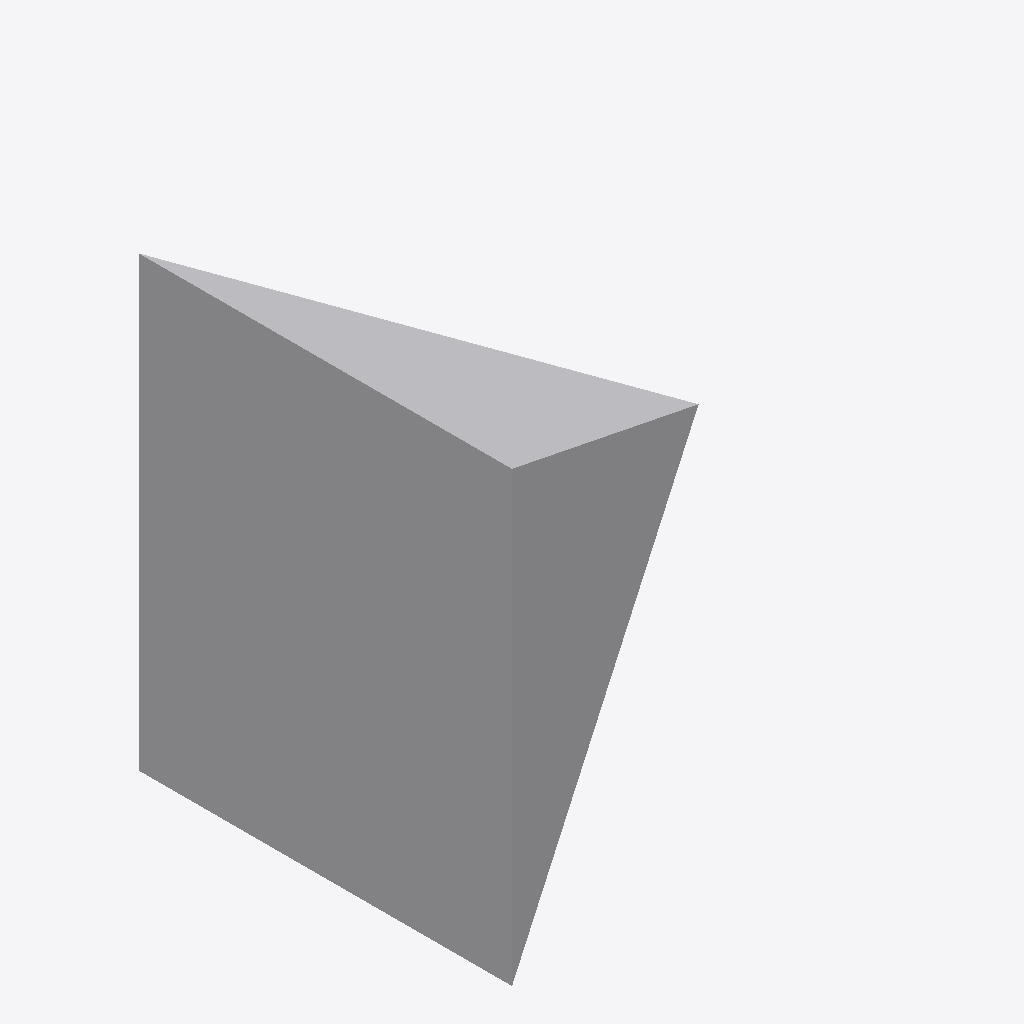
Isometric view of an IFC building model (IFC-SPF (STEP), schema IFC4, length unit millimetre), seen from the south-west, elements coloured by IFC class: 1 other element (light grey).
Extent 5.0 m × 5.0 m × 6.0 m (x, y, z). Storeys (1): unnamed at 0.00 m. Elements (1): 1 IfcBuildingElementProxy.

HEADER;
FILE_DESCRIPTION(('ViewDefinition [CoordinationView]'),'2;1');
FILE_NAME('','2020-02-25T15:26:14',(),(),'IfcOpenShell 0.7.0-dev','IfcOpenShell 0.7.0-dev','');
FILE_SCHEMA(('IFC4'));
ENDSEC;
DATA;
#15=IFCPROJECT('3A$FdXuKLFk8jLRpNSn7dk',#8,'proxy with CSG',$,$,$,$,(),#14);
#21=IFCSITE('1BUEgJEAv4_xlUurO093Iv',#8,$,$,$,#20,$,$,.ELEMENT.,$,$,$,$,$);
#28=IFCBUILDING('363Ls8$hr82xijHUbxNCbO',#8,$,$,$,#27,$,$,.ELEMENT.,$,$,$);
#35=IFCBUILDINGSTOREY('28$7jPtiz6i8xJniwp_XQj',#8,$,$,$,#34,$,$,.ELEMENT.,$);
#37=IFCBUILDINGELEMENTPROXY('Pyramid',#8,'Pyramid',$,$,#43,#48,$,$);
ENDSEC;
